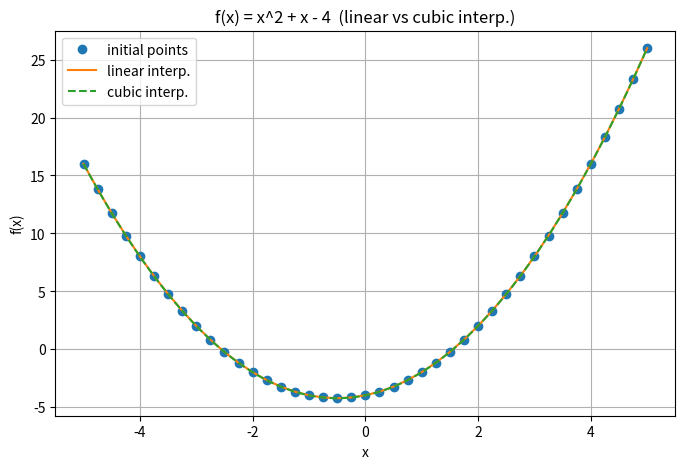

Write the Python code that produced this figure.
import numpy as np
import matplotlib.pyplot as plt
from scipy.interpolate import interp1d

def f(x):
    return x**2 + x - 4

step = 0.25
x = np.arange(-5, 5 + 1e-12, step)
y = f(x)

lin = interp1d(x, y, kind="linear")
cub = interp1d(x, y, kind="cubic")

x_s = np.linspace(x.min(), x.max(), 400)
y_lin = lin(x_s)
y_cub = cub(x_s)

plt.figure(figsize=(8,5))
plt.plot(x, y, "o", label="initial points")        
plt.plot(x_s, y_lin, "-", label="linear interp.") 
plt.plot(x_s, y_cub, "--", label="cubic interp.")
plt.title("f(x) = x^2 + x - 4  (linear vs cubic interp.)")
plt.xlabel("x"); plt.ylabel("f(x)")
plt.legend(); plt.grid(True)
plt.show()
